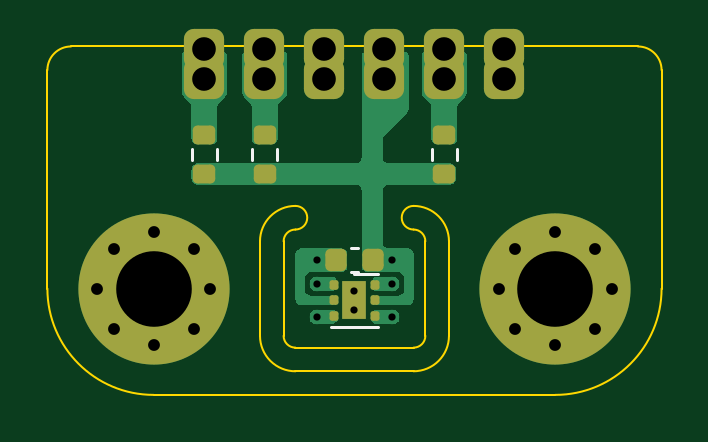
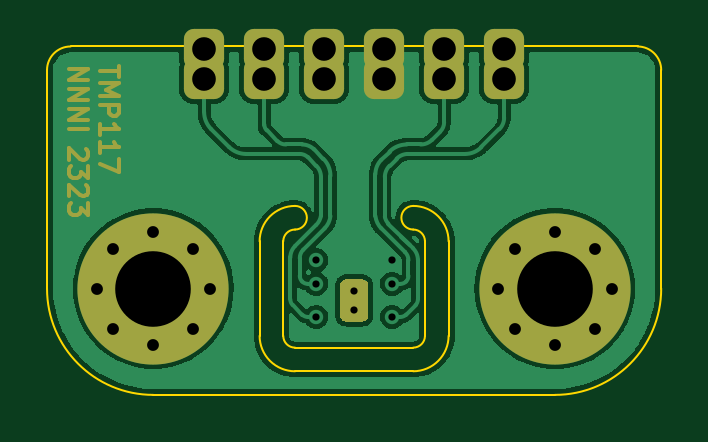
Circuit board: 11 layer files. Board 26.0 x 14.8 mm.
- bottom_copper: TMP117 Breakout-B_Cu.gbr (57278 bytes)
- bottom_mask: TMP117 Breakout-B_Mask.gbr (7276 bytes)
- paste: TMP117 Breakout-B_Paste.gbr (462 bytes)
- bottom_silk: TMP117 Breakout-B_Silkscreen.gbr (463 bytes)
- outline: TMP117 Breakout-Edge_Cuts.gbr (2064 bytes)
- top_copper: TMP117 Breakout-F_Cu.gbr (25964 bytes)
- top_mask: TMP117 Breakout-F_Mask.gbr (2829 bytes)
- paste: TMP117 Breakout-F_Paste.gbr (1942 bytes)
- top_silk: TMP117 Breakout-F_Silkscreen.gbr (1050 bytes)
- drill: TMP117 Breakout-NPTH.drl (272 bytes)
- drill: TMP117 Breakout-PTH.drl (1111 bytes)

=== bottom_copper: TMP117 Breakout-B_Cu.gbr (57278 bytes, source omitted) ===
=== bottom_mask: TMP117 Breakout-B_Mask.gbr (7276 bytes, source omitted) ===
=== paste: TMP117 Breakout-B_Paste.gbr ===
%TF.GenerationSoftware,KiCad,Pcbnew,(7.0.0)*%
%TF.CreationDate,2023-06-10T23:31:31+02:00*%
%TF.ProjectId,TMP117 Breakout,544d5031-3137-4204-9272-65616b6f7574,rev?*%
%TF.SameCoordinates,Original*%
%TF.FileFunction,Paste,Bot*%
%TF.FilePolarity,Positive*%
%FSLAX46Y46*%
G04 Gerber Fmt 4.6, Leading zero omitted, Abs format (unit mm)*
G04 Created by KiCad (PCBNEW (7.0.0)) date 2023-06-10 23:31:31*
%MOMM*%
%LPD*%
G01*
G04 APERTURE LIST*
G04 APERTURE END LIST*
M02*

=== bottom_silk: TMP117 Breakout-B_Silkscreen.gbr ===
%TF.GenerationSoftware,KiCad,Pcbnew,(7.0.0)*%
%TF.CreationDate,2023-06-10T23:31:31+02:00*%
%TF.ProjectId,TMP117 Breakout,544d5031-3137-4204-9272-65616b6f7574,rev?*%
%TF.SameCoordinates,Original*%
%TF.FileFunction,Legend,Bot*%
%TF.FilePolarity,Positive*%
%FSLAX46Y46*%
G04 Gerber Fmt 4.6, Leading zero omitted, Abs format (unit mm)*
G04 Created by KiCad (PCBNEW (7.0.0)) date 2023-06-10 23:31:31*
%MOMM*%
%LPD*%
G01*
G04 APERTURE LIST*
G04 APERTURE END LIST*
M02*

=== outline: TMP117 Breakout-Edge_Cuts.gbr ===
%TF.GenerationSoftware,KiCad,Pcbnew,(7.0.0)*%
%TF.CreationDate,2023-06-10T23:31:31+02:00*%
%TF.ProjectId,TMP117 Breakout,544d5031-3137-4204-9272-65616b6f7574,rev?*%
%TF.SameCoordinates,Original*%
%TF.FileFunction,Profile,NP*%
%FSLAX46Y46*%
G04 Gerber Fmt 4.6, Leading zero omitted, Abs format (unit mm)*
G04 Created by KiCad (PCBNEW (7.0.0)) date 2023-06-10 23:31:31*
%MOMM*%
%LPD*%
G01*
G04 APERTURE LIST*
%TA.AperFunction,Profile*%
%ADD10C,0.100000*%
%TD*%
G04 APERTURE END LIST*
D10*
X127000000Y-99500000D02*
G75*
G03*
X131500000Y-104000000I4500000J0D01*
G01*
X136000000Y-97500000D02*
X136000001Y-101499999D01*
X131500000Y-104000000D02*
X148500000Y-104000000D01*
X142500000Y-102000000D02*
G75*
G03*
X143000000Y-101500000I0J500000D01*
G01*
X128000000Y-89250000D02*
X152000000Y-89250000D01*
X137000000Y-101500000D02*
X137000000Y-97500000D01*
X128000000Y-89250000D02*
G75*
G03*
X127000000Y-90250000I0J-1000000D01*
G01*
X137000000Y-101500000D02*
G75*
G03*
X137500000Y-102000000I500000J0D01*
G01*
X142499999Y-102999999D02*
G75*
G03*
X143999999Y-101499999I1J1499999D01*
G01*
X136000001Y-101499999D02*
G75*
G03*
X137500001Y-102999999I1499999J-1D01*
G01*
X143000000Y-101500000D02*
X143000000Y-97500000D01*
X142499999Y-102999999D02*
X137500001Y-102999999D01*
X142500000Y-96000000D02*
G75*
G03*
X142500000Y-97000000I0J-500000D01*
G01*
X143999999Y-97500001D02*
G75*
G03*
X142499999Y-96000001I-1499999J1D01*
G01*
X137500000Y-102000000D02*
X142500000Y-102000000D01*
X143999999Y-97500001D02*
X143999999Y-101499999D01*
X143000000Y-97500000D02*
G75*
G03*
X142500000Y-97000000I-500000J0D01*
G01*
X153000000Y-90250000D02*
X153000000Y-99500000D01*
X137500000Y-96000000D02*
G75*
G03*
X136000000Y-97500000I0J-1500000D01*
G01*
X137500000Y-97000000D02*
G75*
G03*
X137500000Y-96000000I0J500000D01*
G01*
X148500000Y-104000000D02*
G75*
G03*
X153000000Y-99500000I0J4500000D01*
G01*
X127000000Y-90250000D02*
X127000000Y-99500000D01*
X153000000Y-90250000D02*
G75*
G03*
X152000000Y-89250000I-1000000J0D01*
G01*
X137500000Y-97000000D02*
G75*
G03*
X137000000Y-97500000I0J-500000D01*
G01*
M02*

=== top_copper: TMP117 Breakout-F_Cu.gbr (25964 bytes, source omitted) ===
=== top_mask: TMP117 Breakout-F_Mask.gbr (2829 bytes, source withheld) ===
=== paste: TMP117 Breakout-F_Paste.gbr (1942 bytes, source withheld) ===
=== top_silk: TMP117 Breakout-F_Silkscreen.gbr ===
%TF.GenerationSoftware,KiCad,Pcbnew,(7.0.0)*%
%TF.CreationDate,2023-06-10T23:31:31+02:00*%
%TF.ProjectId,TMP117 Breakout,544d5031-3137-4204-9272-65616b6f7574,rev?*%
%TF.SameCoordinates,Original*%
%TF.FileFunction,Legend,Top*%
%TF.FilePolarity,Positive*%
%FSLAX46Y46*%
G04 Gerber Fmt 4.6, Leading zero omitted, Abs format (unit mm)*
G04 Created by KiCad (PCBNEW (7.0.0)) date 2023-06-10 23:31:31*
%MOMM*%
%LPD*%
G01*
G04 APERTURE LIST*
%ADD10C,0.120000*%
G04 APERTURE END LIST*
D10*
%TO.C,R3*%
X133127500Y-94047258D02*
X133127500Y-93572742D01*
X134172500Y-94047258D02*
X134172500Y-93572742D01*
%TO.C,C1*%
X140140580Y-98810000D02*
X139859420Y-98810000D01*
X140140580Y-97790000D02*
X139859420Y-97790000D01*
%TO.C,R2*%
X135677500Y-94047258D02*
X135677500Y-93572742D01*
X136722500Y-94047258D02*
X136722500Y-93572742D01*
%TO.C,R1*%
X143287500Y-94047258D02*
X143287500Y-93572742D01*
X144332500Y-94047258D02*
X144332500Y-93572742D01*
%TO.C,U1*%
X139000000Y-101110000D02*
X141000000Y-101110000D01*
X140000000Y-98890000D02*
X141000000Y-98890000D01*
%TD*%
M02*

=== drill: TMP117 Breakout-NPTH.drl ===
M48
; DRILL file {KiCad (7.0.0)} date Sat Jun 10 23:31:30 2023
; FORMAT={-:-/ absolute / inch / decimal}
; #@! TF.CreationDate,2023-06-10T23:31:30+02:00
; #@! TF.GenerationSoftware,Kicad,Pcbnew,(7.0.0)
; #@! TF.FileFunction,NonPlated,1,2,NPTH
FMAT,2
INCH
%
G90
G05
T0
M30

=== drill: TMP117 Breakout-PTH.drl ===
M48
; DRILL file {KiCad (7.0.0)} date Sat Jun 10 23:31:30 2023
; FORMAT={-:-/ absolute / inch / decimal}
; #@! TF.CreationDate,2023-06-10T23:31:30+02:00
; #@! TF.GenerationSoftware,Kicad,Pcbnew,(7.0.0)
; #@! TF.FileFunction,Plated,1,2,PTH
FMAT,2
INCH
; #@! TA.AperFunction,Plated,PTH,ViaDrill
T1C0.0120
; #@! TA.AperFunction,Plated,PTH,ComponentDrill
T2C0.0197
; #@! TA.AperFunction,Plated,PTH,ComponentDrill
T3C0.0394
; #@! TA.AperFunction,Plated,PTH,ComponentDrill
T4C0.1260
%
G90
G05
T1
X5.4488Y-3.8701
X5.4488Y-3.9094
X5.4488Y-3.9646
X5.5118Y-3.9213
X5.5118Y-3.9528
X5.5748Y-3.8701
X5.5748Y-3.9094
X5.5748Y-3.9646
T2
X5.0827Y-3.9173
X5.1104Y-3.8505
X5.1104Y-3.9841
X5.1772Y-3.8228
X5.1772Y-4.0118
X5.244Y-3.8505
X5.244Y-3.9841
X5.2717Y-3.9173
X5.752Y-3.9173
X5.7796Y-3.8505
X5.7796Y-3.9841
X5.8465Y-3.8228
X5.8465Y-4.0118
X5.9133Y-3.8505
X5.9133Y-3.9841
X5.9409Y-3.9173
T3
X5.2618Y-3.5183
X5.2618Y-3.5683
X5.3618Y-3.5183
X5.3618Y-3.5683
X5.4618Y-3.5183
X5.4618Y-3.5683
X5.5618Y-3.5183
X5.5618Y-3.5683
X5.6618Y-3.5183
X5.6618Y-3.5683
X5.7618Y-3.5183
X5.7618Y-3.5683
T4
X5.1772Y-3.9173
X5.8465Y-3.9173
T0
M30

